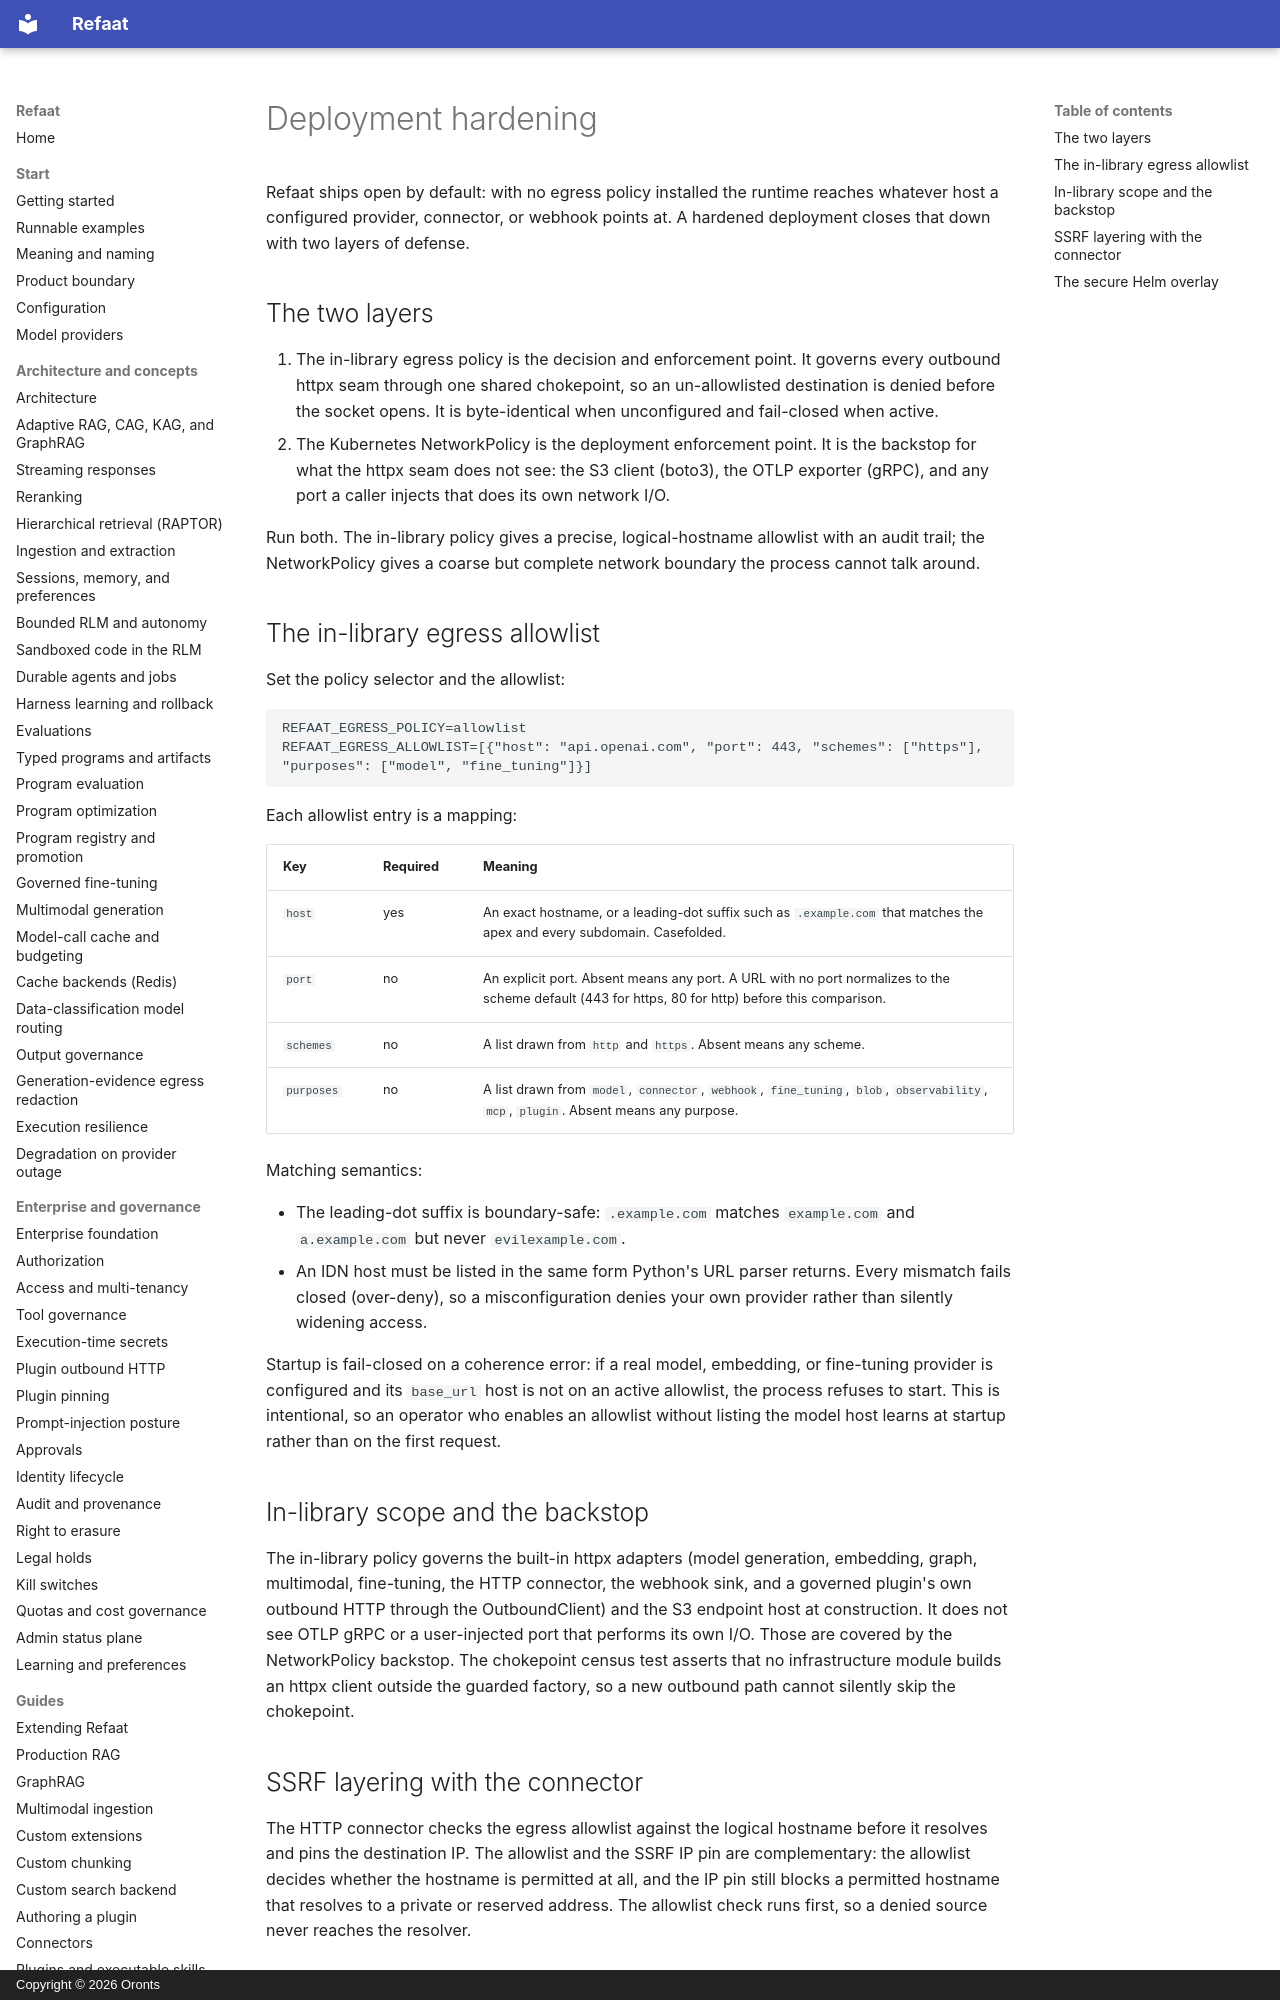

repository: oronts/refaat-platform · page: deployment-hardening/index.html · generator: mkdocs · copyright: Copyright © 2026 Oronts

# Deployment hardening

Refaat ships open by default: with no egress policy installed the runtime reaches whatever host a
configured provider, connector, or webhook points at. A hardened deployment closes that down with
two layers of defense.

## The two layers

1. The in-library egress policy is the decision and enforcement point. It governs every outbound
   httpx seam through one shared chokepoint, so an un-allowlisted destination is denied before the
   socket opens. It is byte-identical when unconfigured and fail-closed when active.
2. The Kubernetes NetworkPolicy is the deployment enforcement point. It is the backstop for what the
   httpx seam does not see: the S3 client (boto3), the OTLP exporter (gRPC), and any port a caller
   injects that does its own network I/O.

Run both. The in-library policy gives a precise, logical-hostname allowlist with an audit trail; the
NetworkPolicy gives a coarse but complete network boundary the process cannot talk around.

## The in-library egress allowlist

Set the policy selector and the allowlist:

```
REFAAT_EGRESS_POLICY=allowlist
REFAAT_EGRESS_ALLOWLIST=[{"host": "api.openai.com", "port": 443, "schemes": ["https"], "purposes": ["model", "fine_tuning"]}]
```

Each allowlist entry is a mapping:

| Key | Required | Meaning |
| --- | --- | --- |
| `host` | yes | An exact hostname, or a leading-dot suffix such as `.example.com` that matches the apex and every subdomain. Casefolded. |
| `port` | no | An explicit port. Absent means any port. A URL with no port normalizes to the scheme default (443 for https, 80 for http) before this comparison. |
| `schemes` | no | A list drawn from `http` and `https`. Absent means any scheme. |
| `purposes` | no | A list drawn from `model`, `connector`, `webhook`, `fine_tuning`, `blob`, `observability`, `mcp`, `plugin`. Absent means any purpose. |

Matching semantics:

- The leading-dot suffix is boundary-safe: `.example.com` matches `example.com` and `a.example.com`
  but never `evilexample.com`.
- An IDN host must be listed in the same form Python's URL parser returns. Every mismatch fails
  closed (over-deny), so a misconfiguration denies your own provider rather than silently widening
  access.

Startup is fail-closed on a coherence error: if a real model, embedding, or fine-tuning provider is
configured and its `base_url` host is not on an active allowlist, the process refuses to start. This
is intentional, so an operator who enables an allowlist without listing the model host learns at
startup rather than on the first request.
